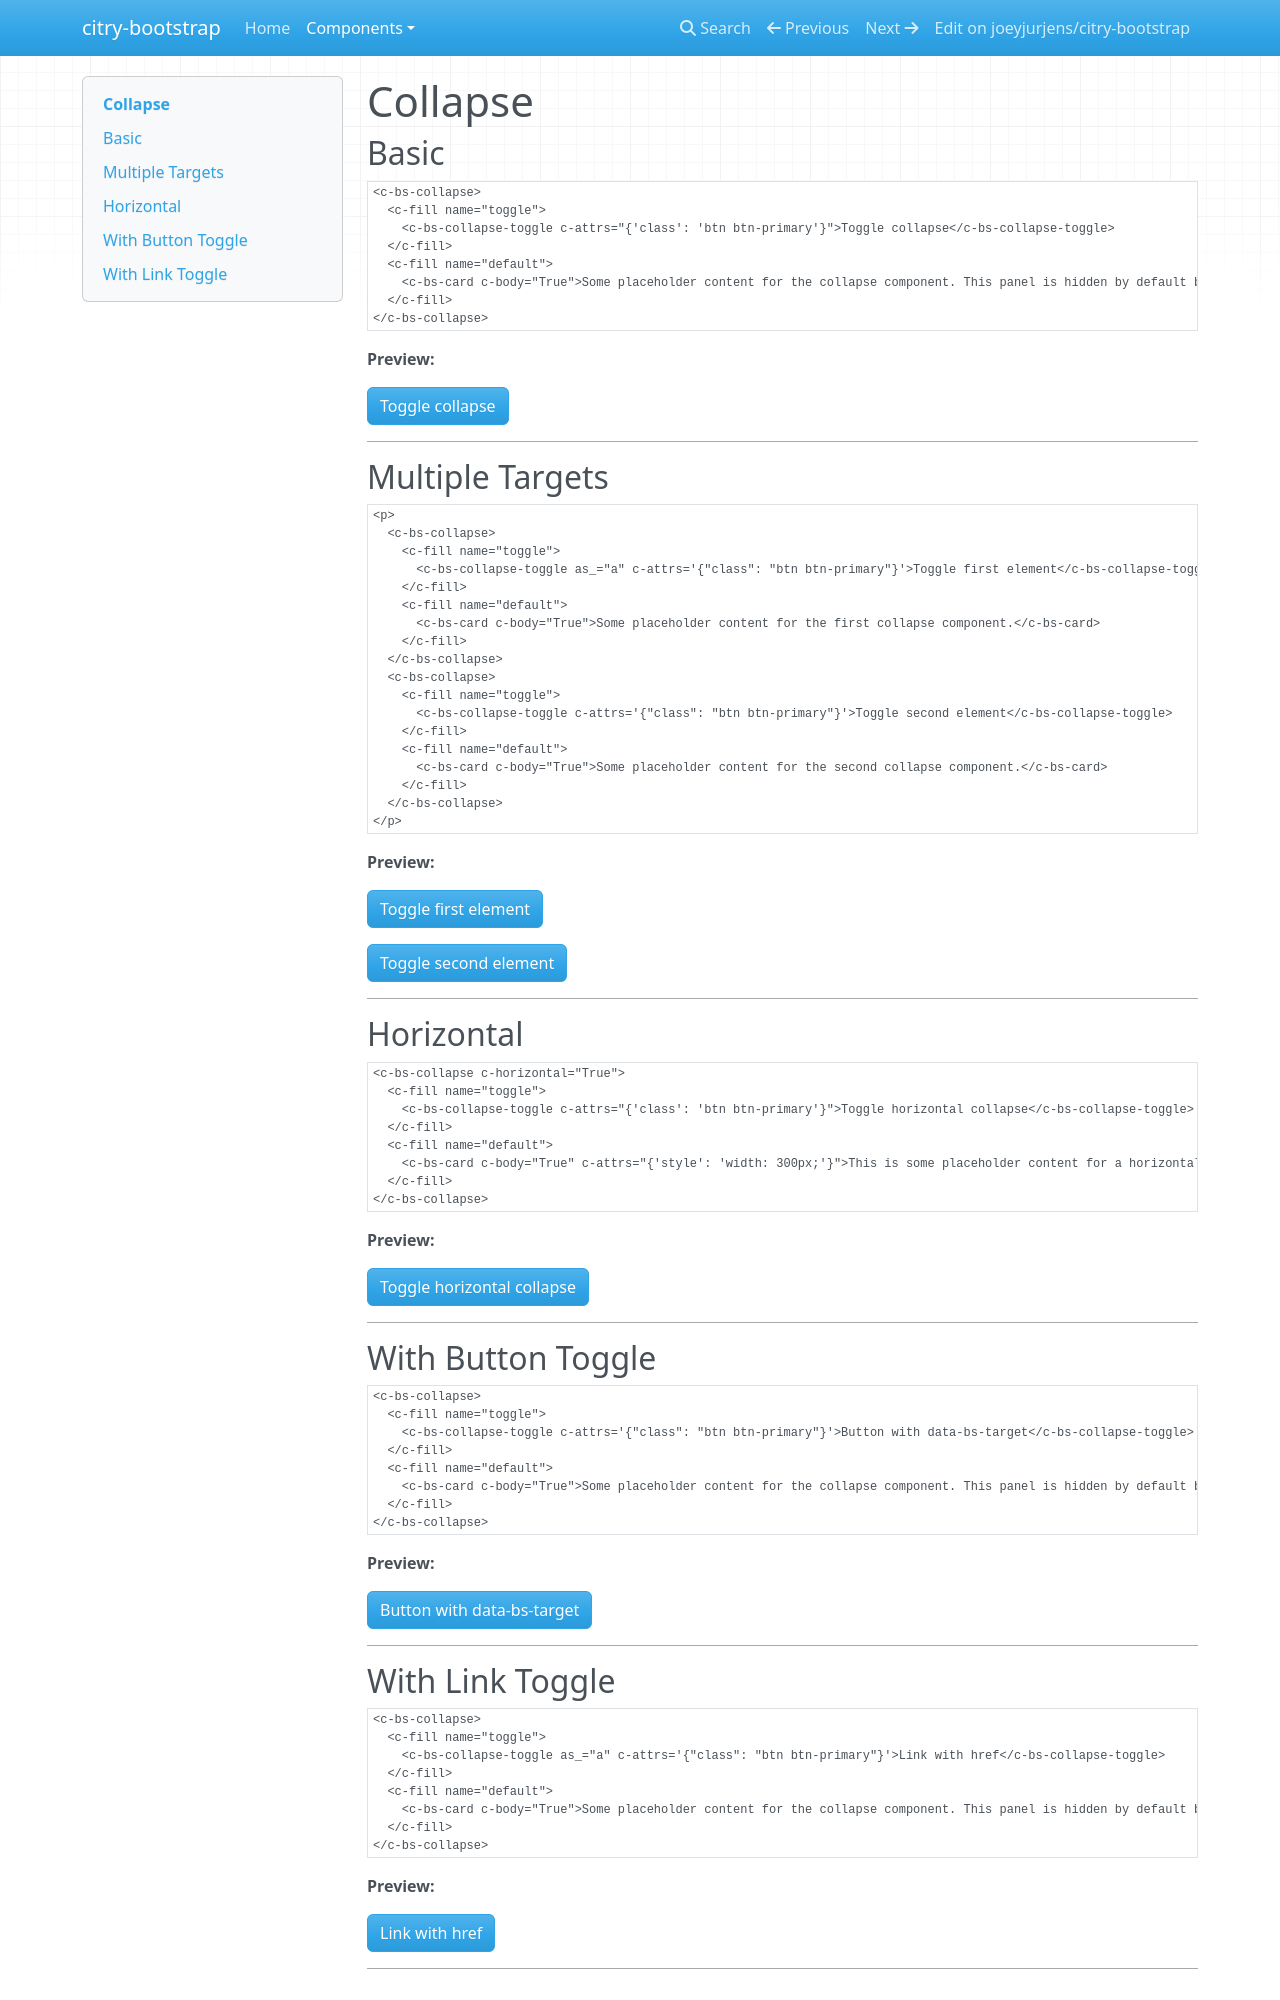

repository: joeyjurjens/citry-bootstrap · page: components/collapse/index.html · generator: mkdocs

# Collapse

## Basic

```citry-html
<c-bs-collapse>
  <c-fill name="toggle">
    <c-bs-collapse-toggle c-attrs="{'class': 'btn btn-primary'}">Toggle collapse</c-bs-collapse-toggle>
  </c-fill>
  <c-fill name="default">
    <c-bs-card c-body="True">Some placeholder content for the collapse component. This panel is hidden by default but revealed when the user activates the relevant trigger.</c-bs-card>
  </c-fill>
</c-bs-collapse>
```

**Preview:**

--8<-- "snippets/collapse_example_1.html"

---

## Multiple Targets

```citry-html
<p>
  <c-bs-collapse>
    <c-fill name="toggle">
      <c-bs-collapse-toggle as_="a" c-attrs='{"class": "btn btn-primary"}'>Toggle first element</c-bs-collapse-toggle>
    </c-fill>
    <c-fill name="default">
      <c-bs-card c-body="True">Some placeholder content for the first collapse component.</c-bs-card>
    </c-fill>
  </c-bs-collapse>
  <c-bs-collapse>
    <c-fill name="toggle">
      <c-bs-collapse-toggle c-attrs='{"class": "btn btn-primary"}'>Toggle second element</c-bs-collapse-toggle>
    </c-fill>
    <c-fill name="default">
      <c-bs-card c-body="True">Some placeholder content for the second collapse component.</c-bs-card>
    </c-fill>
  </c-bs-collapse>
</p>
```

**Preview:**

--8<-- "snippets/collapse_example_2.html"

---

## Horizontal

```citry-html
<c-bs-collapse c-horizontal="True">
  <c-fill name="toggle">
    <c-bs-collapse-toggle c-attrs="{'class': 'btn btn-primary'}">Toggle horizontal collapse</c-bs-collapse-toggle>
  </c-fill>
  <c-fill name="default">
    <c-bs-card c-body="True" c-attrs="{'style': 'width: 300px;'}">This is some placeholder content for a horizontal collapse. It's hidden by default and shown when triggered.</c-bs-card>
  </c-fill>
</c-bs-collapse>
```

**Preview:**

--8<-- "snippets/collapse_example_3.html"

---

## With Button Toggle

```citry-html
<c-bs-collapse>
  <c-fill name="toggle">
    <c-bs-collapse-toggle c-attrs='{"class": "btn btn-primary"}'>Button with data-bs-target</c-bs-collapse-toggle>
  </c-fill>
  <c-fill name="default">
    <c-bs-card c-body="True">Some placeholder content for the collapse component. This panel is hidden by default but revealed when the user activates the relevant trigger.</c-bs-card>
  </c-fill>
</c-bs-collapse>
```

**Preview:**

--8<-- "snippets/collapse_example_4.html"

---
